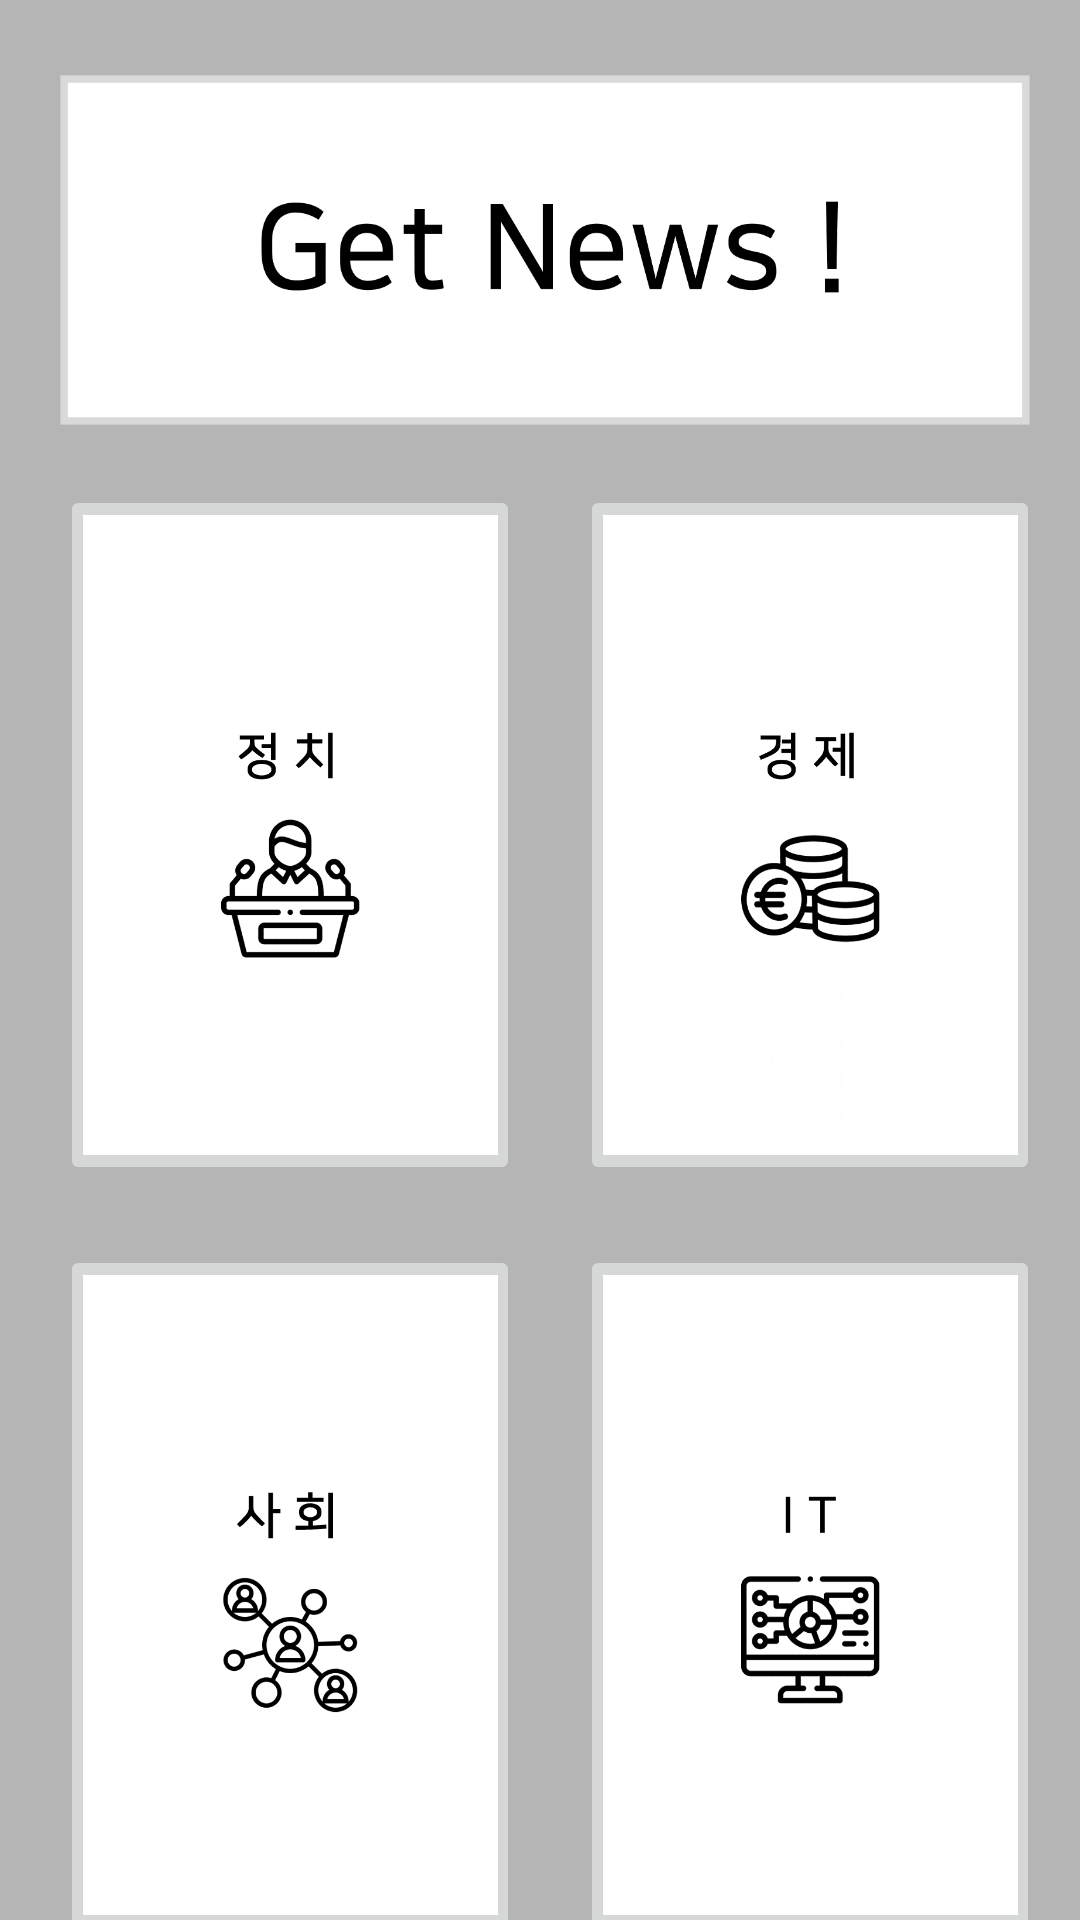

Here is an Android app screen rendered from its layout file. Give the layout XML and the strings, colors and styles it references.
<!-- AndroidManifest.xml: application theme Theme.MyApplication -->
<!-- res/layout/main.xml -->
<?xml version="1.0" encoding="utf-8"?>
<LinearLayout xmlns:android="http://schemas.android.com/apk/res/android"
    xmlns:tools="http://schemas.android.com/tools"
    android:layout_width="match_parent"
    android:layout_height="match_parent"
    android:background="#B5B5B5"
    android:orientation="vertical"
    tools:context=".Main">

    <ImageView
        android:layout_width="970px"
        android:layout_height="350px"
        android:layout_marginTop="25dp"
        android:layout_marginLeft="20dp"
        android:src="@drawable/getnews"
        android:scaleType="fitXY" />
    <LinearLayout
        android:layout_width="match_parent"
        android:layout_height="match_parent"
        android:orientation="vertical">

        <LinearLayout
            android:layout_width="match_parent"
            android:layout_height="wrap_content"
            android:layout_marginTop="20dp"
            android:orientation="horizontal">

            <ImageButton
                android:id="@+id/Politics"
                android:layout_width="460px"
                android:layout_height="700px"
                android:layout_marginLeft="20dp"
                android:scaleType="centerCrop"
                android:src="@drawable/politics" />

            <ImageButton
                android:id="@+id/Economy"
                android:layout_width="460px"
                android:layout_height="700px"
                android:layout_marginLeft="20dp"
                android:scaleType="centerCrop"
                android:src="@drawable/economy" />
        </LinearLayout>

        <LinearLayout
            android:layout_width="match_parent"
            android:layout_height="wrap_content"
            android:layout_marginTop="20dp"
            android:orientation="horizontal">

            <ImageButton
                android:id="@+id/Society"
                android:layout_width="460px"
                android:layout_height="700px"
                android:layout_marginLeft="20dp"
                android:scaleType="centerCrop"
                android:src="@drawable/society" />

            <ImageButton
                android:id="@+id/IT"
                android:layout_width="460px"
                android:layout_height="700px"
                android:layout_marginLeft="20dp"
                android:scaleType="centerCrop"
                android:src="@drawable/it" />
        </LinearLayout>

    </LinearLayout>
</LinearLayout>
<!-- resources referenced by this layout -->
<resources>
  <!-- drawable economy: png bitmap (drawable, 9581 bytes) -->
  <!-- drawable getnews: png bitmap (drawable, 25317 bytes) -->
  <!-- drawable it: png bitmap (drawable, 8235 bytes) -->
  <!-- drawable politics: png bitmap (drawable, 8519 bytes) -->
  <!-- drawable society: png bitmap (drawable, 10292 bytes) -->
  <style name="Theme.MyApplication" parent="Theme.MaterialComponents.DayNight.DarkActionBar">
          
          <item name="colorPrimary">#9C000000</item>
          <item name="colorPrimaryVariant">#9C000000</item>
          <item name="colorOnPrimary">@color/white</item>
          
          <item name="colorSecondary">@color/teal_200</item>
          <item name="colorSecondaryVariant">@color/teal_700</item>
          <item name="colorOnSecondary">@color/black</item>
          
          <item name="android:statusBarColor" tools:targetApi="l">?attr/colorPrimaryVariant</item>
          
      </style>
  <color name="white">#FFFFFFFF</color>
  <color name="teal_200">#FF03DAC5</color>
  <color name="teal_700">#FF018786</color>
  <color name="black">#FF000000</color>
</resources>
